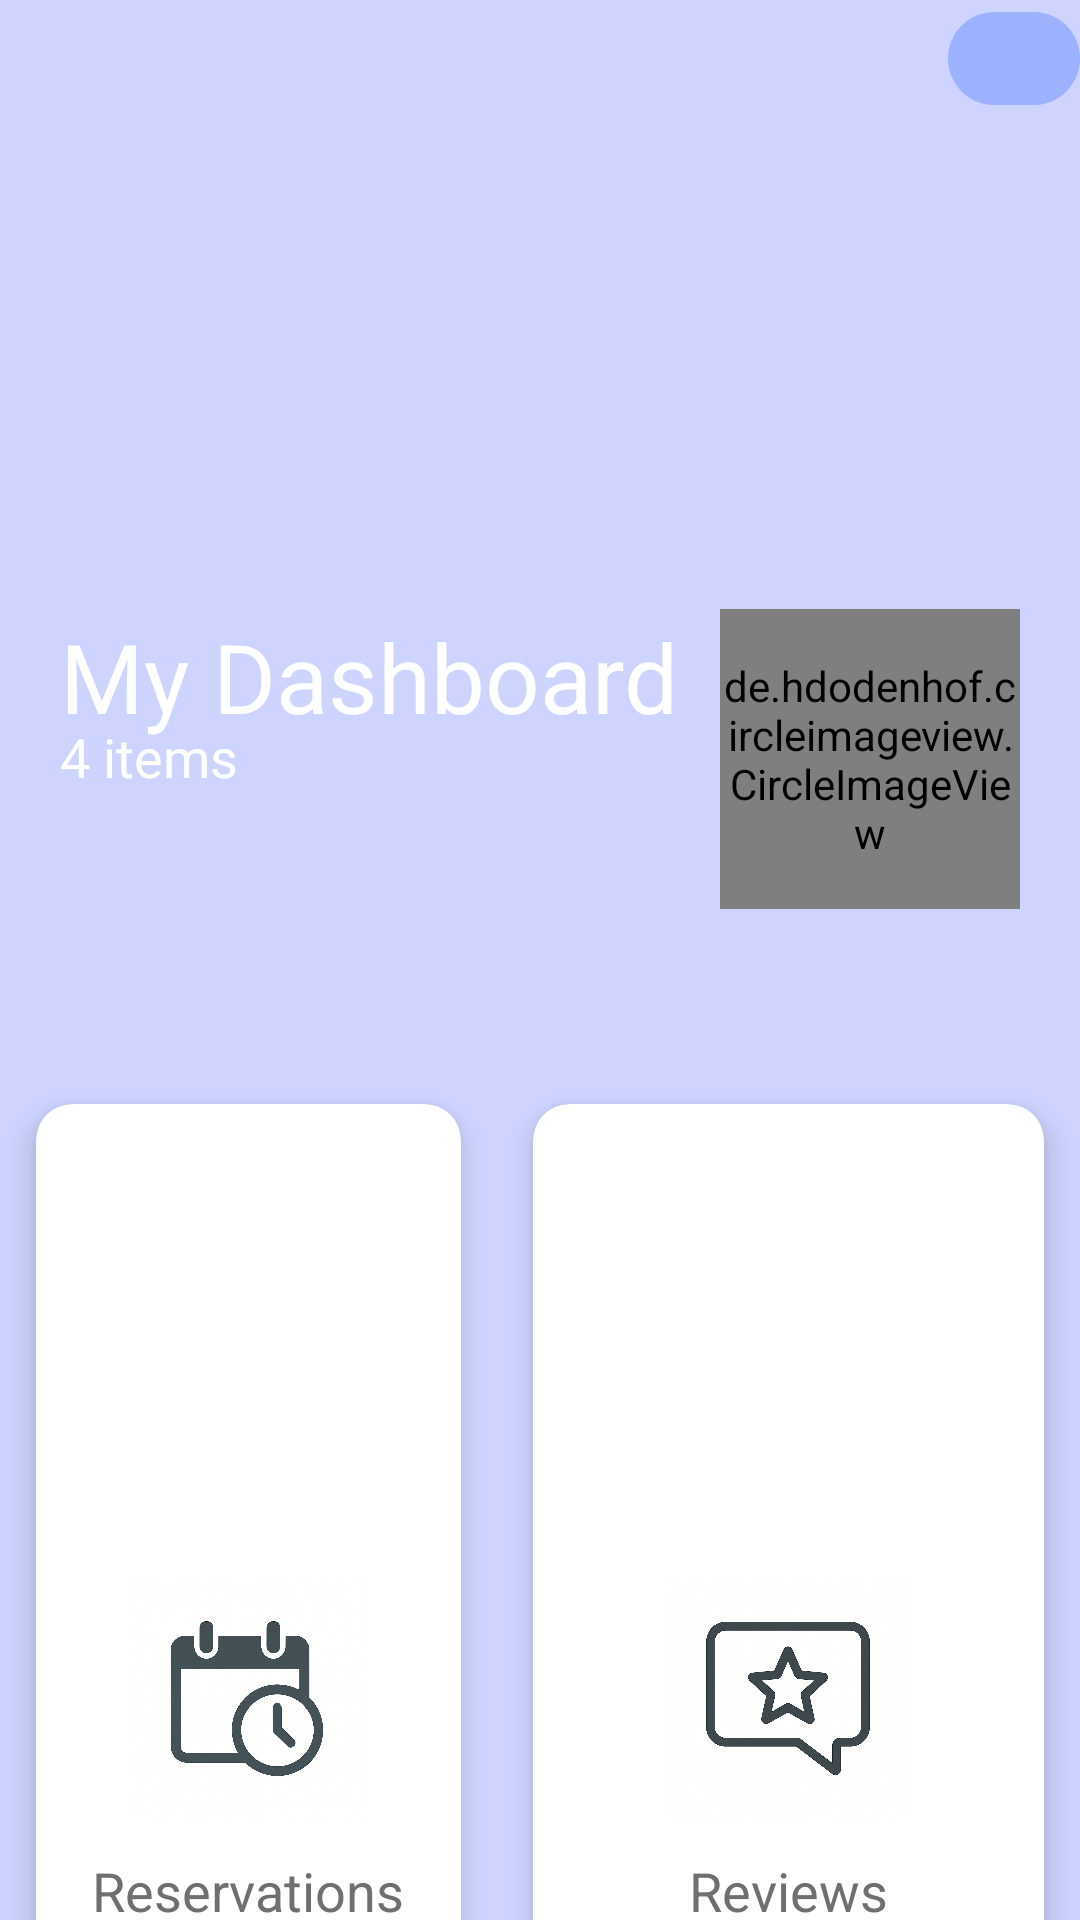

Android layout source for this screen:
<!-- AndroidManifest.xml: application theme Theme.ResiApp -->
<!-- res/layout/activity_resident_dashboard.xml -->
<?xml version="1.0" encoding="utf-8"?>
<RelativeLayout xmlns:android="http://schemas.android.com/apk/res/android"
    xmlns:app="http://schemas.android.com/apk/res-auto"
    xmlns:tools="http://schemas.android.com/tools"
    android:id="@+id/main"
    android:layout_width="match_parent"
    android:layout_height="match_parent"
    tools:context="Activities.ResidentDashboardActivity"
    android:background="@drawable/ic_apartments_resident">

    <RelativeLayout
        android:layout_width="match_parent"
        android:layout_height="1000dp"
        android:background="@color/primary_color"
        android:alpha="0.9">
    </RelativeLayout>

    <com.google.android.material.button.MaterialButton
        android:id="@+id/btnLogoutResident"
        android:layout_width="93dp"
        android:layout_height="39dp"
        android:textColor="@color/white"
        android:backgroundTint="@color/primary_color"
        android:text="@string/logout"
        android:alpha="0.6"
        android:layout_marginStart="316dp"
        app:cornerRadius="100dp">
    </com.google.android.material.button.MaterialButton>

    <LinearLayout
        android:layout_width="match_parent"
        android:layout_height="match_parent"
        android:orientation="vertical">

        <RelativeLayout
            android:layout_width="match_parent"
            android:layout_height="356dp"
            android:layout_marginLeft="20dp"
            android:layout_marginRight="20dp">

            <ImageView
                android:layout_marginTop="40dp"
                android:id="@+id/imageView"
                android:layout_width="match_parent"
                android:layout_height="159dp"
                android:contentDescription="@string/resiapp"
                app:srcCompat="@drawable/ic_resiapp_logo_wb">
            </ImageView>

            <TextView
                android:id="@+id/txtResidentDashboard"
                android:layout_width="wrap_content"
                android:layout_height="wrap_content"
                android:layout_marginTop="204dp"
                android:text="@string/my_dashboard"
                android:textColor="@color/white"
                android:textSize="32sp"
                tools:ignore="RelativeOverlap" />

            <TextView
                android:id="@+id/txtResidentDashboardItems"
                android:layout_width="wrap_content"
                android:layout_height="wrap_content"
                android:layout_marginTop="240dp"
                android:text="@string/_4_items"
                android:textColor="@color/white"
                android:textSize="18sp"
                tools:ignore="RelativeOverlap" />

            <de.hdodenhof.circleimageview.CircleImageView
                android:id="@+id/imgProfileDashboard"
                android:layout_width="100dp"
                android:layout_height="100dp"
                android:src="@drawable/ic_user"
                android:layout_alignParentEnd="true"
                app:civ_border_width="1dp"
                android:layout_marginTop="203dp"
                app:civ_border_color="@android:color/white" />
        </RelativeLayout>

        <GridLayout
            android:layout_width="match_parent"
            android:layout_height="wrap_content"
            android:columnCount="2"
            android:rowCount="3"
            android:alignmentMode="alignMargins"
            android:columnOrderPreserved="false">

            <androidx.cardview.widget.CardView
                android:layout_width="wrap_content"
                android:layout_height="wrap_content"
                android:layout_columnWeight="1"
                android:layout_rowWeight="1"
                app:cardElevation="6dp"
                app:cardCornerRadius="12dp"
                android:layout_margin="12dp">
                <LinearLayout
                    android:id="@+id/layoutReservationsResident"
                    android:layout_width="match_parent"
                    android:layout_height="match_parent"
                    android:orientation="vertical"
                    android:padding="8dp"
                    android:gravity="center"
                    tools:ignore="UseCompoundDrawables">
                    <ImageView
                        android:id="@+id/imgReservationsResident"
                        android:contentDescription="@string/reservations"
                        android:src="@drawable/ic_reservations"
                        android:layout_width="80dp"
                        android:layout_height="80dp">
                    </ImageView>
                    <TextView
                        android:id="@+id/txtReservationsResident"
                        android:layout_width="wrap_content"
                        android:layout_height="wrap_content"
                        android:layout_marginTop="12dp"
                        android:textColor="#6f6f6f"
                        android:textSize="18sp"
                        android:text="@string/reservations">
                    </TextView>
                </LinearLayout>
            </androidx.cardview.widget.CardView>

            <androidx.cardview.widget.CardView
                android:layout_width="wrap_content"
                android:layout_height="wrap_content"
                android:layout_columnWeight="1"
                android:layout_rowWeight="1"
                app:cardElevation="6dp"
                app:cardCornerRadius="12dp"
                android:layout_margin="12dp">
                <LinearLayout
                    android:id="@+id/layoutReviewsResident"
                    android:layout_width="match_parent"
                    android:layout_height="match_parent"
                    android:orientation="vertical"
                    android:padding="16dp"
                    android:gravity="center"
                    tools:ignore="UseCompoundDrawables">
                    <ImageView
                        android:id="@+id/imgReviewsResident"
                        android:contentDescription="@string/reviews"
                        android:src="@drawable/ic_reviews"
                        android:layout_width="80dp"
                        android:layout_height="80dp">
                    </ImageView>
                    <TextView
                        android:id="@+id/txtReviewsResident"
                        android:layout_width="wrap_content"
                        android:layout_height="wrap_content"
                        android:layout_marginTop="12dp"
                        android:textColor="#6f6f6f"
                        android:textSize="18sp"
                        android:text="@string/reviews">
                    </TextView>
                </LinearLayout>
            </androidx.cardview.widget.CardView>

            <androidx.cardview.widget.CardView
                android:layout_width="wrap_content"
                android:layout_height="wrap_content"
                android:layout_columnWeight="1"
                android:layout_rowWeight="1"
                app:cardElevation="6dp"
                app:cardCornerRadius="12dp"
                android:layout_margin="12dp">
                <LinearLayout
                    android:id="@+id/layoutNotificationsResident"
                    android:layout_width="match_parent"
                    android:layout_height="match_parent"
                    android:orientation="vertical"
                    android:padding="16dp"
                    android:gravity="center"
                    tools:ignore="UseCompoundDrawables">
                    <ImageView
                        android:id="@+id/imgNotificationsResident"
                        android:contentDescription="@string/notifications"
                        android:src="@drawable/ic_notifications"
                        android:layout_width="80dp"
                        android:layout_height="80dp">
                    </ImageView>
                    <TextView
                        android:id="@+id/txtNotificationsResident"
                        android:layout_width="wrap_content"
                        android:layout_height="wrap_content"
                        android:layout_marginTop="12dp"
                        android:textColor="#6f6f6f"
                        android:textSize="18sp"
                        android:text="@string/messages">
                    </TextView>
                </LinearLayout>
            </androidx.cardview.widget.CardView>

            <androidx.cardview.widget.CardView
                android:layout_width="wrap_content"
                android:layout_height="wrap_content"
                android:layout_columnWeight="1"
                android:layout_rowWeight="1"
                app:cardElevation="6dp"
                app:cardCornerRadius="12dp"
                android:layout_margin="12dp">
                <LinearLayout
                    android:id="@+id/layoutConfigurationsResident"
                    android:layout_width="match_parent"
                    android:layout_height="match_parent"
                    android:orientation="vertical"
                    android:padding="16dp"
                    android:gravity="center"
                    tools:ignore="UseCompoundDrawables">
                    <ImageView
                        android:id="@+id/imgConfigurationsResident"
                        android:contentDescription="@string/configurations"
                        android:src="@drawable/ic_userconfigs"
                        android:layout_width="80dp"
                        android:layout_height="80dp">
                    </ImageView>
                    <TextView
                        android:id="@+id/txtConfigurationsResident"
                        android:layout_width="wrap_content"
                        android:layout_height="wrap_content"
                        android:layout_marginTop="12dp"
                        android:textColor="#6f6f6f"
                        android:textSize="18sp"
                        android:text="@string/configurations">
                    </TextView>
                </LinearLayout>
            </androidx.cardview.widget.CardView>
        </GridLayout>
    </LinearLayout>
</RelativeLayout>
<!-- resources referenced by this layout -->
<resources>
  <color name="primary_color">#380145FF</color>
  <color name="white">#FFFFFFFF</color>
  <!-- drawable ic_notifications: png bitmap (drawable, 1031866 bytes) -->
  <!-- drawable ic_reservations: png bitmap (drawable, 1026413 bytes) -->
  <!-- drawable ic_reviews: png bitmap (drawable, 1009904 bytes) -->
  <!-- drawable ic_userconfigs: png bitmap (drawable, 1047269 bytes) -->
  <string name="_4_items">4 items</string>
  <string name="configurations">Configurations</string>
  <string name="logout">Logout</string>
  <string name="messages">Messages</string>
  <string name="my_dashboard">My Dashboard</string>
  <string name="notifications">Notifications</string>
  <string name="reservations">Reservations</string>
  <string name="resiapp">Resiapp</string>
  <string name="reviews">Reviews</string>
  <style name="Theme.ResiApp" parent="Base.Theme.ResiApp" />
  <style name="Base.Theme.ResiApp" parent="Theme.Material3.DayNight.NoActionBar">
          
          
      </style>
</resources>
